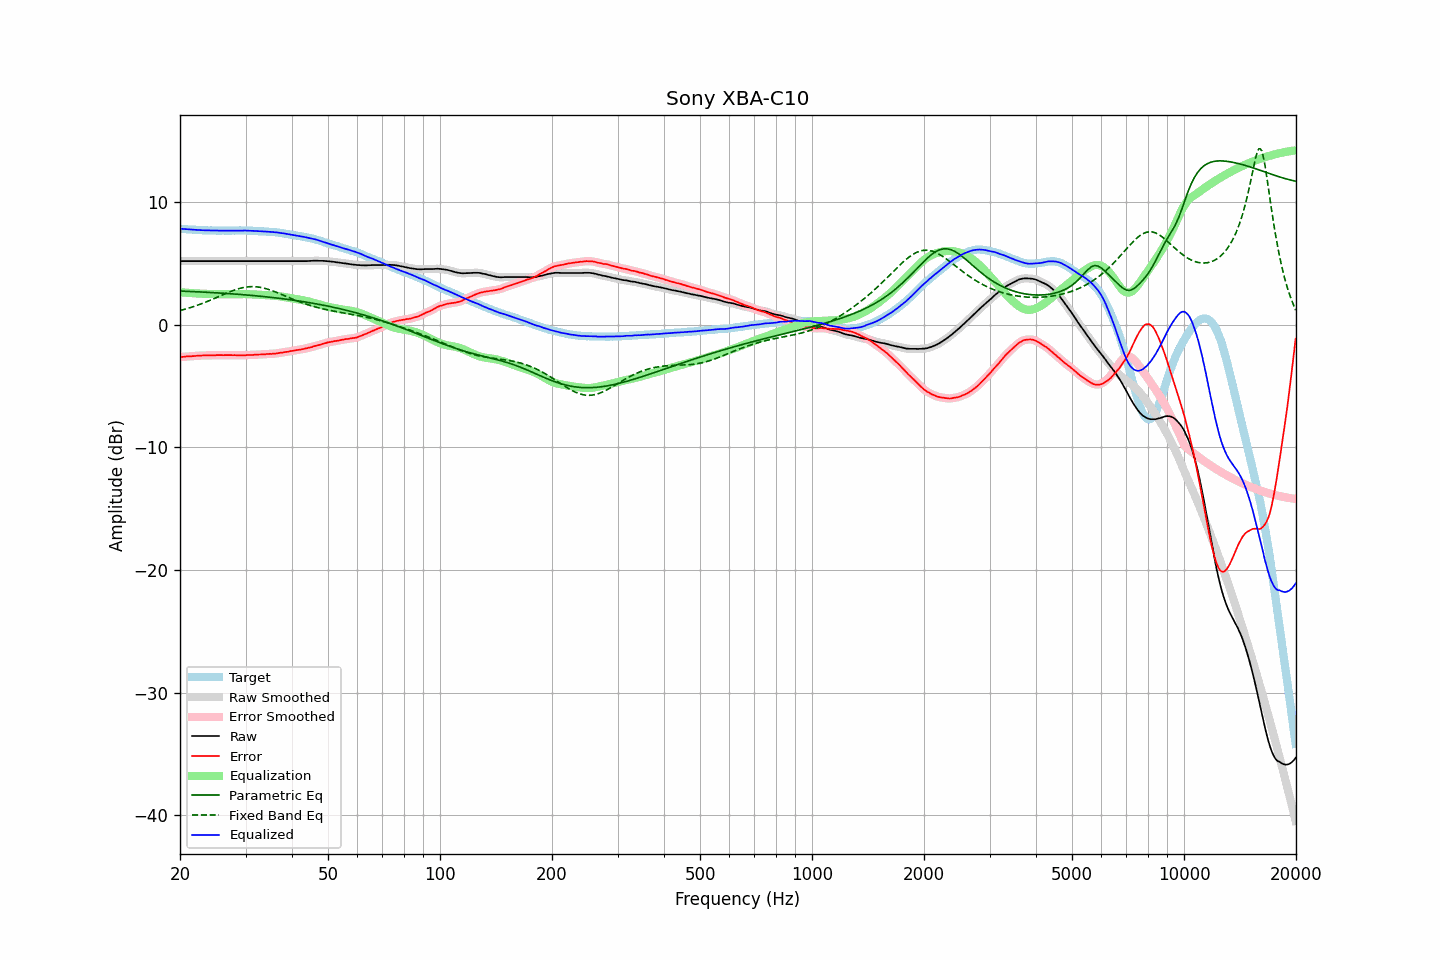

The file beside this chart, header and first rows:
frequency, raw, error, smoothed, error_smoothed, equalization, parametric_eq, fixed_band_eq, equalized_raw, equalized_smoothed, target
20.00, 5.18, -2.64, 5.18, -2.64, 2.64, 2.74, 1.14, 7.82, 7.82, 7.82
20.20, 5.18, -2.63, 5.18, -2.63, 2.63, 2.73, 1.18, 7.81, 7.81, 7.81
20.40, 5.18, -2.62, 5.18, -2.62, 2.62, 2.73, 1.21, 7.80, 7.80, 7.80
20.61, 5.18, -2.61, 5.18, -2.61, 2.61, 2.72, 1.25, 7.79, 7.79, 7.79
20.81, 5.18, -2.59, 5.18, -2.59, 2.60, 2.72, 1.29, 7.78, 7.78, 7.77
21.02, 5.18, -2.58, 5.18, -2.59, 2.59, 2.71, 1.33, 7.77, 7.77, 7.76
21.23, 5.18, -2.57, 5.18, -2.58, 2.58, 2.71, 1.37, 7.76, 7.76, 7.75
21.44, 5.18, -2.58, 5.18, -2.57, 2.57, 2.70, 1.41, 7.75, 7.75, 7.76
21.66, 5.18, -2.56, 5.18, -2.57, 2.56, 2.69, 1.45, 7.74, 7.74, 7.74
21.87, 5.18, -2.56, 5.18, -2.56, 2.55, 2.69, 1.50, 7.73, 7.73, 7.74
22.09, 5.18, -2.54, 5.18, -2.54, 2.55, 2.68, 1.54, 7.72, 7.72, 7.72
22.31, 5.18, -2.53, 5.18, -2.54, 2.54, 2.68, 1.59, 7.71, 7.71, 7.71
22.54, 5.18, -2.52, 5.18, -2.53, 2.53, 2.67, 1.64, 7.71, 7.71, 7.70
22.76, 5.18, -2.52, 5.18, -2.52, 2.52, 2.66, 1.68, 7.70, 7.70, 7.70
22.99, 5.18, -2.51, 5.18, -2.51, 2.51, 2.66, 1.73, 7.69, 7.69, 7.69
23.22, 5.18, -2.50, 5.18, -2.51, 2.51, 2.65, 1.79, 7.69, 7.69, 7.68
23.45, 5.18, -2.51, 5.18, -2.50, 2.51, 2.64, 1.84, 7.68, 7.68, 7.69
23.69, 5.18, -2.50, 5.18, -2.50, 2.50, 2.64, 1.89, 7.68, 7.68, 7.68
23.92, 5.18, -2.49, 5.18, -2.50, 2.50, 2.63, 1.94, 7.68, 7.68, 7.67
24.16, 5.18, -2.50, 5.18, -2.50, 2.50, 2.62, 2.00, 7.68, 7.68, 7.68
24.40, 5.18, -2.50, 5.18, -2.50, 2.50, 2.61, 2.06, 7.67, 7.67, 7.68
24.65, 5.18, -2.49, 5.18, -2.50, 2.49, 2.61, 2.11, 7.67, 7.67, 7.67
24.89, 5.18, -2.49, 5.18, -2.49, 2.49, 2.60, 2.17, 7.67, 7.67, 7.67
25.14, 5.18, -2.48, 5.18, -2.49, 2.49, 2.59, 2.23, 7.67, 7.67, 7.66
25.39, 5.18, -2.48, 5.18, -2.48, 2.49, 2.58, 2.28, 7.67, 7.67, 7.66
25.65, 5.18, -2.48, 5.18, -2.48, 2.49, 2.57, 2.34, 7.66, 7.66, 7.66
25.91, 5.18, -2.48, 5.18, -2.49, 2.48, 2.57, 2.40, 7.66, 7.66, 7.66
26.16, 5.18, -2.49, 5.18, -2.49, 2.48, 2.56, 2.46, 7.66, 7.66, 7.67
26.43, 5.18, -2.48, 5.18, -2.49, 2.48, 2.55, 2.51, 7.66, 7.66, 7.66
26.69, 5.18, -2.48, 5.18, -2.48, 2.48, 2.54, 2.57, 7.66, 7.66, 7.66
26.96, 5.18, -2.48, 5.18, -2.48, 2.48, 2.53, 2.62, 7.66, 7.66, 7.66
27.23, 5.18, -2.48, 5.18, -2.48, 2.49, 2.52, 2.68, 7.66, 7.66, 7.66
27.50, 5.18, -2.48, 5.18, -2.49, 2.49, 2.51, 2.73, 7.66, 7.66, 7.66
27.77, 5.18, -2.49, 5.18, -2.49, 2.49, 2.50, 2.78, 7.67, 7.67, 7.67
28.05, 5.18, -2.48, 5.18, -2.49, 2.49, 2.49, 2.83, 7.67, 7.67, 7.66
28.33, 5.18, -2.49, 5.18, -2.49, 2.49, 2.48, 2.87, 7.67, 7.67, 7.67
28.62, 5.18, -2.49, 5.18, -2.50, 2.50, 2.47, 2.91, 7.67, 7.67, 7.67
28.90, 5.18, -2.50, 5.18, -2.50, 2.50, 2.46, 2.95, 7.67, 7.67, 7.68
29.19, 5.18, -2.50, 5.18, -2.50, 2.50, 2.45, 2.98, 7.67, 7.67, 7.68
29.48, 5.18, -2.49, 5.18, -2.50, 2.49, 2.44, 3.01, 7.67, 7.67, 7.67
29.78, 5.18, -2.49, 5.18, -2.49, 2.49, 2.43, 3.04, 7.67, 7.67, 7.67
30.08, 5.18, -2.49, 5.18, -2.49, 2.49, 2.42, 3.06, 7.67, 7.67, 7.67
30.38, 5.18, -2.47, 5.18, -2.48, 2.48, 2.41, 3.08, 7.66, 7.66, 7.65
30.68, 5.18, -2.47, 5.18, -2.48, 2.48, 2.40, 3.09, 7.66, 7.66, 7.65
30.99, 5.18, -2.47, 5.18, -2.47, 2.47, 2.39, 3.10, 7.65, 7.65, 7.65
31.30, 5.18, -2.47, 5.18, -2.47, 2.47, 2.38, 3.10, 7.64, 7.64, 7.65
31.61, 5.18, -2.46, 5.18, -2.46, 2.46, 2.36, 3.10, 7.64, 7.64, 7.64
31.93, 5.18, -2.44, 5.18, -2.45, 2.45, 2.35, 3.09, 7.63, 7.63, 7.62
32.24, 5.18, -2.45, 5.18, -2.44, 2.45, 2.34, 3.08, 7.63, 7.63, 7.63
32.57, 5.18, -2.43, 5.18, -2.44, 2.44, 2.33, 3.06, 7.62, 7.62, 7.61
32.89, 5.18, -2.43, 5.18, -2.43, 2.43, 2.31, 3.04, 7.61, 7.61, 7.61
33.22, 5.18, -2.42, 5.18, -2.43, 2.42, 2.30, 3.01, 7.60, 7.60, 7.60
33.55, 5.18, -2.42, 5.18, -2.42, 2.42, 2.29, 2.98, 7.59, 7.59, 7.60
33.89, 5.18, -2.41, 5.18, -2.41, 2.41, 2.27, 2.95, 7.59, 7.59, 7.59
34.23, 5.18, -2.39, 5.18, -2.40, 2.40, 2.26, 2.91, 7.58, 7.58, 7.57
34.57, 5.18, -2.39, 5.18, -2.39, 2.40, 2.25, 2.87, 7.57, 7.57, 7.57
34.92, 5.18, -2.37, 5.18, -2.38, 2.39, 2.23, 2.83, 7.56, 7.56, 7.55
35.27, 5.18, -2.39, 5.18, -2.38, 2.38, 2.22, 2.78, 7.56, 7.56, 7.57
35.62, 5.18, -2.36, 5.18, -2.37, 2.37, 2.20, 2.73, 7.54, 7.54, 7.54
35.97, 5.18, -2.36, 5.18, -2.36, 2.35, 2.19, 2.68, 7.53, 7.53, 7.54
... 635 more rows
